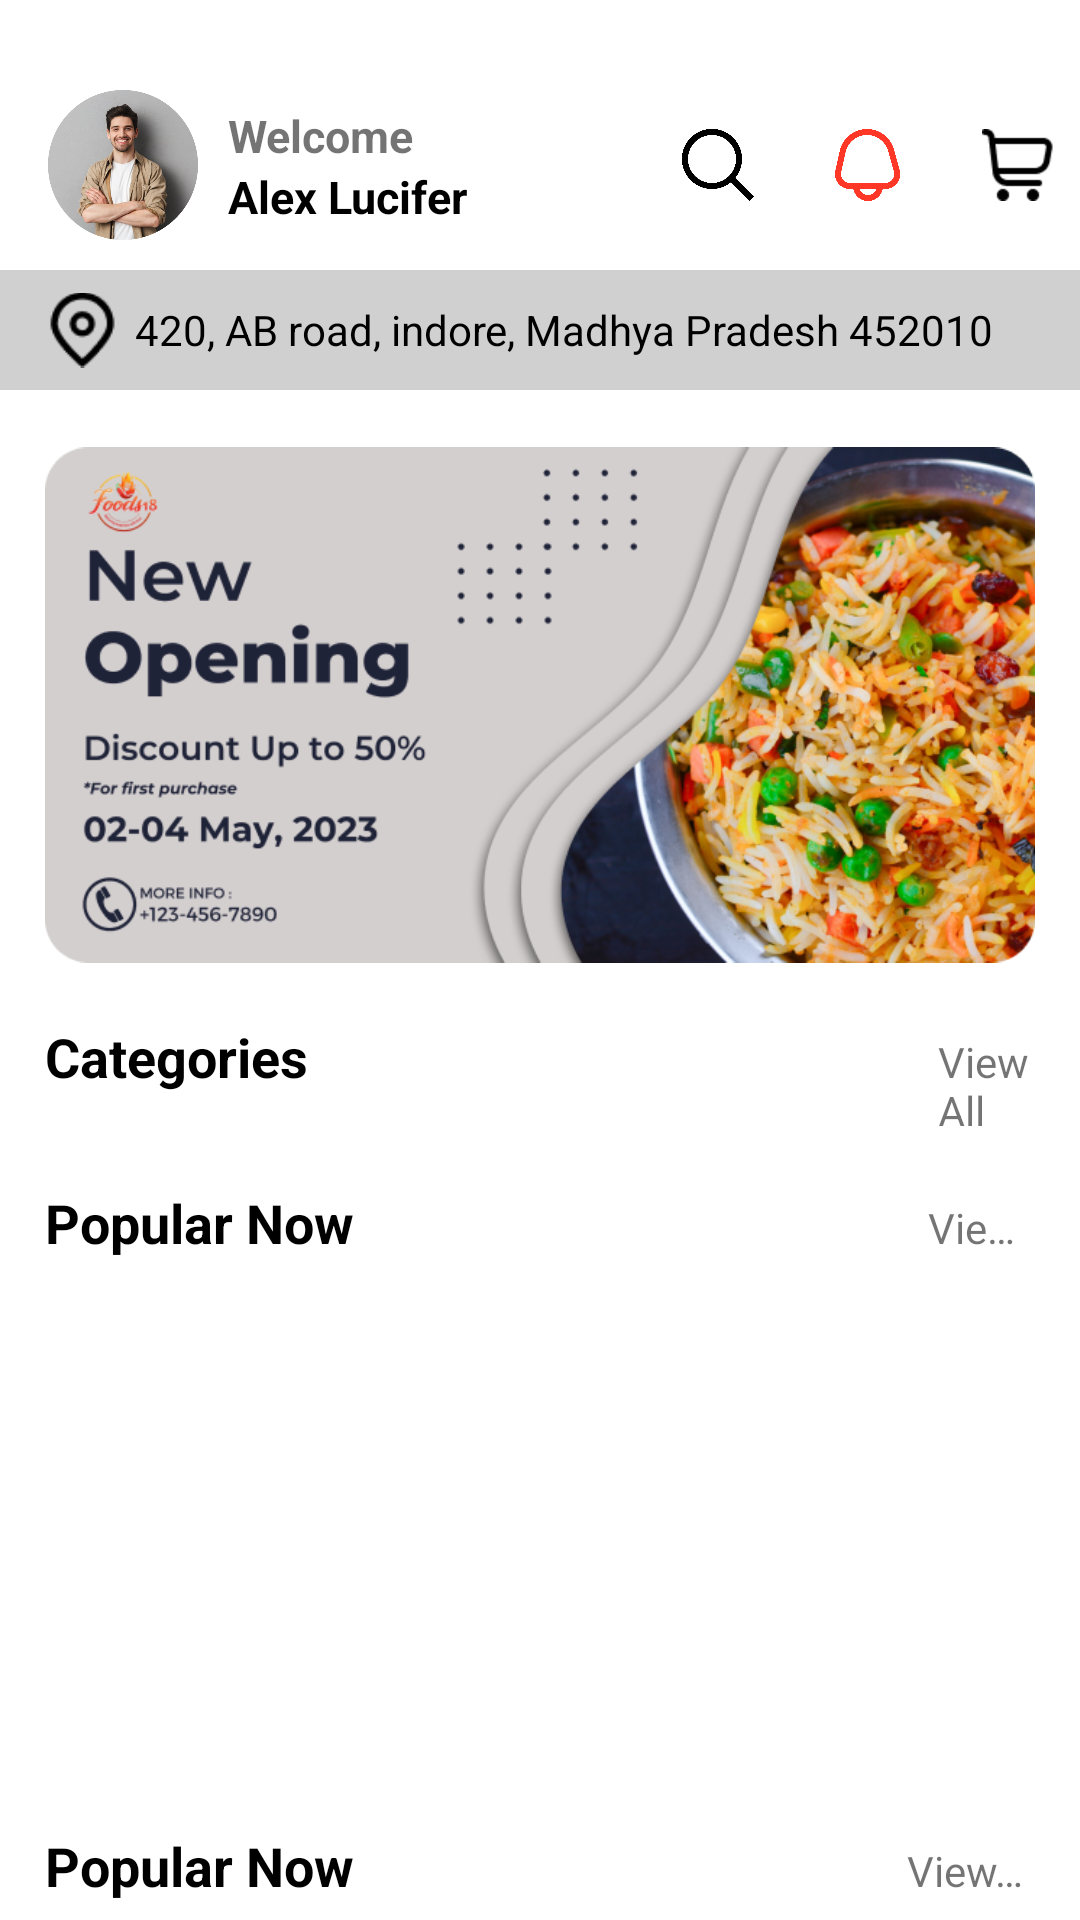

Reconstruct the res/layout file that produces this screen, plus the resources it refers to.
<!-- AndroidManifest.xml: application theme MyTheme1 -->
<!-- res/layout/activity_main.xml -->
<?xml version="1.0" encoding="utf-8"?>
<ScrollView xmlns:android="http://schemas.android.com/apk/res/android"
    xmlns:app="http://schemas.android.com/apk/res-auto"
    xmlns:tools="http://schemas.android.com/tools"
    android:layout_width="match_parent"
    android:layout_height="match_parent"
    android:scrollbars="vertical"
    android:background="@color/white"
    tools:ignore="SpeakableTextPresentCheck">

    <LinearLayout
        android:layout_width="match_parent"
        android:layout_height="match_parent"
        android:orientation="vertical">

        <LinearLayout
            android:layout_marginHorizontal="1dp"
            android:layout_width="match_parent"
            android:layout_height="50dp"
            android:layout_marginTop="30dp"
            android:orientation="horizontal">

            <ImageView
                android:layout_width="50dp"
                android:layout_height="50dp"
                android:layout_marginLeft="15dp"
                android:src="@drawable/man">

            </ImageView>

            <LinearLayout

                android:layout_width="wrap_content"
                android:layout_height="wrap_content"
                android:orientation="vertical"
                android:padding="5dp"
                android:layout_marginLeft="5dp"
                >
                <TextView
                    android:layout_width="wrap_content"
                    android:layout_height="wrap_content"
                    android:text="Welcome"
                    android:textColor="#8B000000"
                    android:textSize="15sp"
                    android:textStyle="bold"
                    >

                </TextView>
                <TextView
                    android:layout_width="wrap_content"
                    android:layout_height="wrap_content"
                    android:text="Alex Lucifer "
                    android:textSize="15sp"
                    android:textColor="@color/black"
                    android:textStyle="bold"
                    >

                </TextView>

            </LinearLayout>

            <ImageView
                android:id="@+id/Search"
                android:layout_width="50dp"
                android:layout_height="50dp"
                android:padding="13dp"
                android:src="@drawable/search"
                android:layout_marginLeft="50dp"
                >

            </ImageView>
            <ImageView
                android:layout_width="50dp"
                android:layout_height="50dp"
                android:padding="13dp"
                android:src="@drawable/notification"

                >

            </ImageView>
            <ImageView
                android:id="@+id/MyCart"
                android:layout_width="50dp"
                android:layout_height="50dp"
                android:padding="13dp"
                android:src="@drawable/cart"

                >

            </ImageView>


        </LinearLayout>

        <LinearLayout
            android:id="@+id/myAddClick"
            android:layout_marginTop="10dp"
            android:layout_width="match_parent"
            android:layout_height="40dp"
            android:background="#2F000000"
            android:orientation="horizontal"
            >
            <ImageView
                android:layout_width="25dp"
                android:layout_height="30dp"
                android:layout_gravity="center_vertical"
                android:layout_marginLeft="15dp"
                android:src="@drawable/location"
                >

            </ImageView>

            <TextView
                android:layout_width="match_parent"
                android:layout_height="match_parent"
                android:gravity="center_vertical"
                android:layout_marginLeft="5dp"
                android:textColor="@color/black"
                android:singleLine="true"
                android:text= "420, AB road, indore, Madhya Pradesh 452010" >

            </TextView>

        </LinearLayout>

        <ImageView
            android:layout_margin="15dp"
            android:layout_width="match_parent"
            android:layout_height="180dp"
            android:src="@drawable/group"
            >

        </ImageView>

         <LinearLayout
           android:layout_width="match_parent"
           android:layout_height="wrap_content"
           android:orientation="horizontal"
           >



        <TextView
            android:layout_width="wrap_content"
            android:layout_height="wrap_content"
            android:text="Categories"
            android:textSize="18dp"
            android:layout_marginLeft="15dp"
            android:textStyle="bold"
            android:textColor="@color/black"
            >

        </TextView>
             <TextView
                 android:id="@+id/CtgAllItm"
                 android:layout_width="match_parent"
                 android:layout_height="wrap_content"
                 android:layout_marginLeft="210dp"
                 android:text="View All"
                 android:textColor="#8B000000"
                 android:layout_marginRight="10dp"
                 android:textSize="14dp"
                 tools:ignore="TextSizeCheck">


             </TextView>

         </LinearLayout>

        <androidx.recyclerview.widget.RecyclerView
            android:id="@+id/CtgRecyclerview"
            android:layout_width="wrap_content"
            android:layout_height="wrap_content"
            android:layout_marginLeft="15dp"
            android:layout_marginTop="10dp">

        </androidx.recyclerview.widget.RecyclerView>

        <LinearLayout
            android:layout_marginTop="10dp"
            android:layout_width="match_parent"
            android:layout_height="wrap_content"
            android:orientation="horizontal"
            >



            <TextView
                android:layout_width="wrap_content"
                android:layout_height="wrap_content"
                android:text="Popular Now "
                android:textSize="18dp"
                android:layout_marginLeft="15dp"
                android:textStyle="bold"
                android:textColor="@color/black"
                >

            </TextView>
            <TextView
                android:id="@+id/PopAllItm"
                android:layout_width="match_parent"
                android:layout_height="wrap_content"
                android:layout_marginLeft="187dp"
                android:singleLine="true"
                android:text="View All"
                android:textColor="#8B000000"
                android:layout_marginRight="15dp"
                android:textSize="14dp"
                tools:ignore="TextSizeCheck">


            </TextView>

        </LinearLayout>

        <androidx.recyclerview.widget.RecyclerView
            android:id="@+id/PopularRecyclerview"
            android:layout_width="wrap_content"
            android:layout_height="wrap_content"
            >

        </androidx.recyclerview.widget.RecyclerView>


        <ImageView
            android:layout_marginLeft="15dp"
            android:layout_marginRight="15dp"
            android:layout_width="match_parent"
            android:layout_height="180dp"
            android:src="@drawable/tea_img"
            >

        </ImageView>

        <LinearLayout
            android:layout_marginTop="10dp"
            android:layout_width="match_parent"
            android:layout_height="wrap_content"
            android:orientation="horizontal"
            >



            <TextView
                android:layout_width="wrap_content"
                android:layout_height="wrap_content"
                android:text="Popular Now "
                android:textSize="18dp"
                android:layout_marginLeft="15dp"
                android:textStyle="bold"
                android:textColor="@color/black"
                >

            </TextView>
            <TextView
                android:layout_width="match_parent"
                android:layout_height="wrap_content"
                android:layout_marginLeft="180dp"
                android:singleLine="true"
                android:text="View All"
                android:textColor="#8B000000"
                android:layout_marginRight="15dp"
                android:textSize="14dp"
                tools:ignore="TextSizeCheck">


            </TextView>

        </LinearLayout>


    </LinearLayout>


</ScrollView>
<!-- resources referenced by this layout -->
<resources>
  <color name="black">#000000</color>
  <color name="white">#FFFFFFFF</color>
  <!-- drawable cart: png bitmap (drawable, 604 bytes) -->
  <!-- drawable group: png bitmap (drawable, 277778 bytes) -->
  <!-- drawable location: png bitmap (drawable, 705 bytes) -->
  <!-- drawable man: png bitmap (drawable, 230522 bytes) -->
  <!-- drawable notification: png bitmap (drawable, 12439 bytes) -->
  <!-- drawable search: png bitmap (drawable, 8989 bytes) -->
  <style name="MyTheme1" parent="Theme.AppCompat.Light.NoActionBar">
          
          <item name="colorPrimary">#F44336</item>
          <item name="colorPrimaryDark">#F44336</item>
          <item name="colorAccent">#F44336</item>
          
          <item name="colorSecondary">#F44336</item>
          <item name="colorSecondaryVariant">#F44336</item>
          <item name="colorOnSecondary">@color/red</item>
          
          <item name="android:statusBarColor">@color/white</item>
          <item name="bottomSheetDialogTheme">@style/AppBottomSheetDialogTheme</item>
      </style>
  <color name="red">#FF3727</color>
  <style name="AppBottomSheetDialogTheme" parent="Theme.Design.Light.BottomSheetDialog">
          <item name="bottomSheetStyle">@style/AppModalStyle</item>
      </style>
  <style name="AppModalStyle" parent="Widget.Design.BottomSheet.Modal">
          <item name="android:background">@drawable/bottom_sheet_bg</item>
      </style>
</resources>
